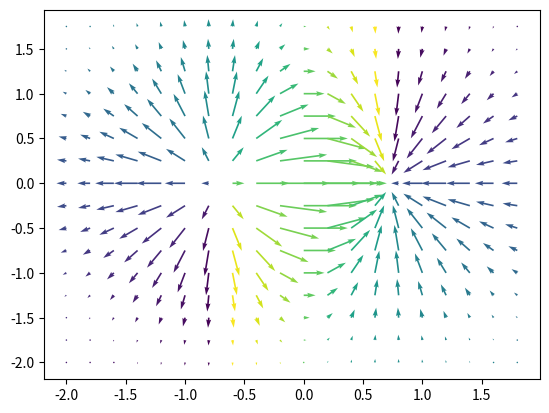

Here is the Python script that generated this plot:
#!/usr/bin/env python3
# c/o https://www.tutorialspoint.com/matplotlib/matplotlib_quiver_plot.htm
import matplotlib.pyplot as plt
import numpy as np

fig, ax = plt.subplots()

x, y = np.meshgrid(np.arange(-2, 2, 0.2), np.arange(-2, 2, 0.25))

z = x * np.exp(-x**2 - y**2)
v, u = np.gradient(z, 0.2, 0.2)
c = np.arctan2(u, v)

ax.quiver(x, y, u, v, c)

plt.show()

